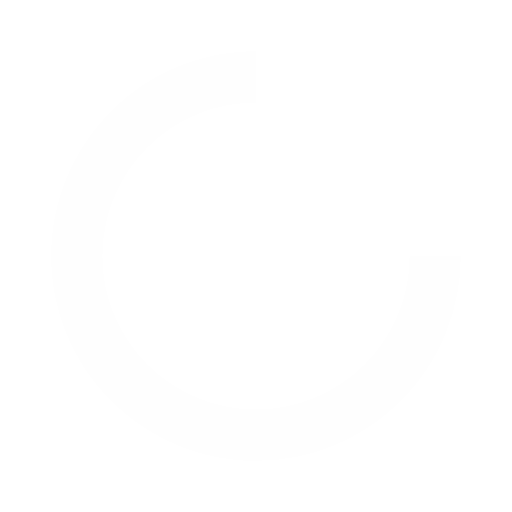
t = 0.00 s
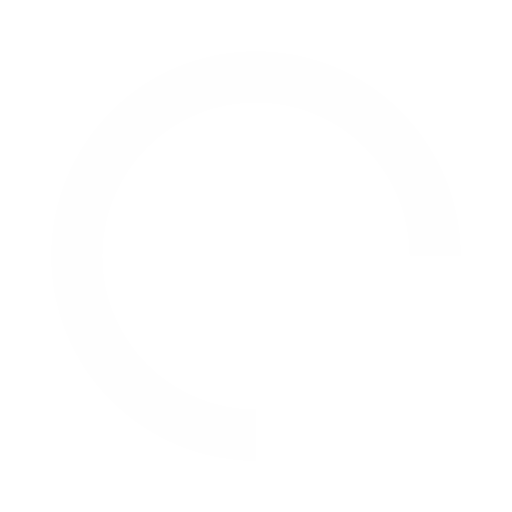
t = 0.25 s
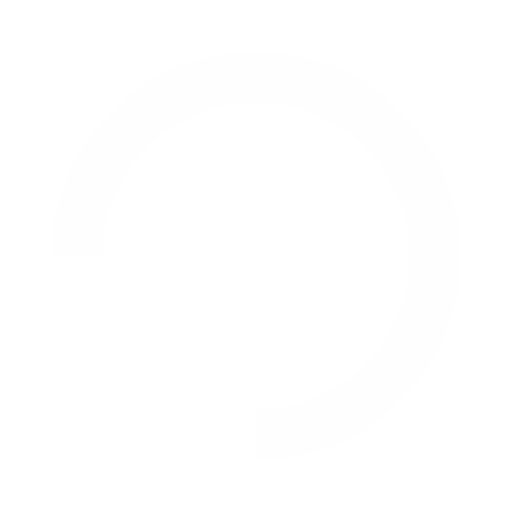
t = 0.50 s
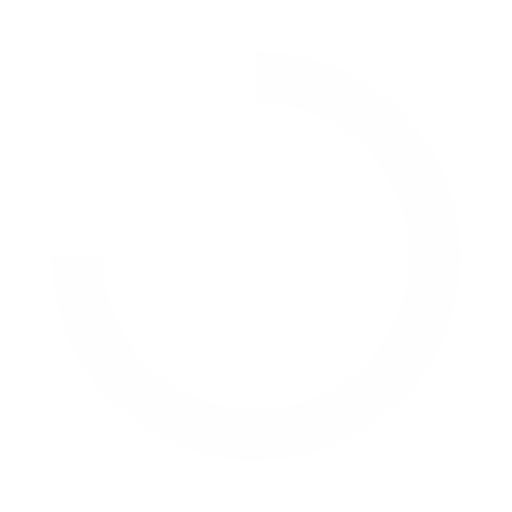
t = 0.75 s

The animated SVG that drew these frames (rendered in a browser with its animation timeline set to each time). Animation: 1 SMIL element (animateTransform=1); one cycle of 1.00 s, repeats indefinitely.

<svg xmlns="http://www.w3.org/2000/svg" viewBox="0 0 100 100" preserveAspectRatio="xMidYMid" width="200" height="200" style="shape-rendering: auto; display: block; background: transparent;" xmlns:xlink="http://www.w3.org/1999/xlink"><g><circle stroke-dasharray="164.93361431346415 56.97787143782138" r="35" stroke-width="10" stroke="#fefefe" fill="none" cy="50" cx="50">
  <animateTransform keyTimes="0;1" values="0 50 50;360 50 50" dur="1s" repeatCount="indefinite" type="rotate" attributeName="transform"></animateTransform>
</circle><g></g></g><!-- [ldio] generated by https://loading.io --></svg>